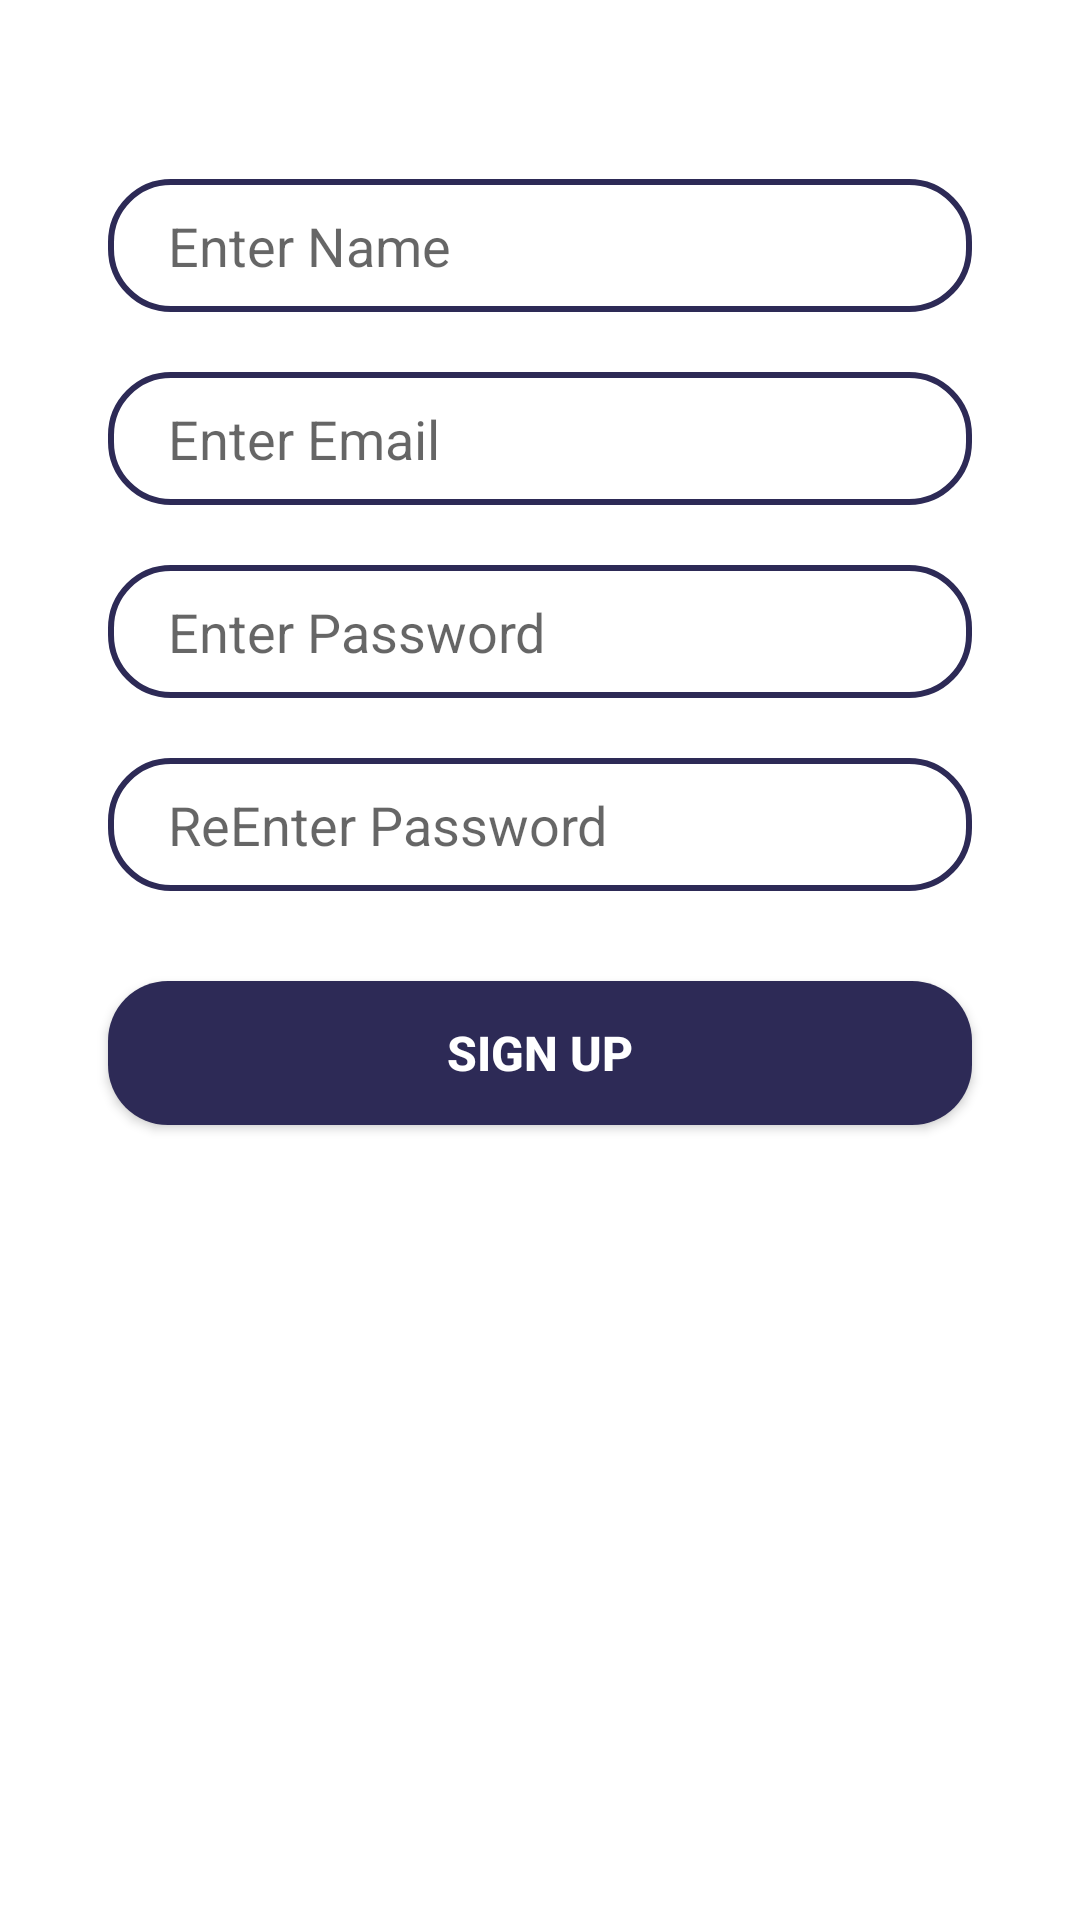

Write the Android layout XML for this screen, with the resource values it uses.
<!-- AndroidManifest.xml: application theme Theme.AuthApp -->
<!-- res/layout/signup_tab_fragment.xml -->
<?xml version="1.0" encoding="utf-8"?>
<androidx.constraintlayout.widget.ConstraintLayout xmlns:android="http://schemas.android.com/apk/res/android"
    android:layout_width="match_parent"
    android:layout_height="match_parent"
    xmlns:app="http://schemas.android.com/apk/res-auto">
    <EditText
        android:id="@+id/name"
        android:layout_width="0dp"
        android:layout_height="wrap_content"
        app:layout_constraintWidth_percent=".8"
        app:layout_constraintVertical_bias="0.1"
        app:layout_constraintHorizontal_bias="0.5"
        android:hint="Enter Name"
        android:paddingLeft="20dp"
        android:paddingTop="10dp"
        android:paddingBottom="10dp"
        android:background="@drawable/edittext_bg"
        app:layout_constraintBottom_toBottomOf="parent"
        app:layout_constraintStart_toStartOf="parent"
        app:layout_constraintEnd_toEndOf="parent"
        app:layout_constraintTop_toTopOf="parent"
        />
    <EditText
        android:id="@+id/email"
        android:layout_width="0dp"
        android:layout_height="wrap_content"
        app:layout_constraintWidth_percent=".8"
        app:layout_constraintVertical_bias="0"
        app:layout_constraintHorizontal_bias="0.5"
        android:hint="Enter Email"
        android:paddingLeft="20dp"
        android:paddingTop="10dp"
        android:paddingBottom="10dp"
        android:layout_marginTop="20dp"
        android:background="@drawable/edittext_bg"
        app:layout_constraintBottom_toBottomOf="parent"
        app:layout_constraintStart_toStartOf="parent"
        app:layout_constraintEnd_toEndOf="parent"
        app:layout_constraintTop_toBottomOf="@+id/name"
        />

    <EditText
        android:id="@+id/password"
        android:layout_width="0dp"
        android:layout_height="wrap_content"
        app:layout_constraintWidth_percent=".8"
        app:layout_constraintVertical_bias="0"
        app:layout_constraintHorizontal_bias="0.5"
        android:hint="Enter Password"
        android:paddingLeft="20dp"
        android:paddingTop="10dp"
        android:paddingBottom="10dp"
        android:layout_marginTop="20dp"
        android:background="@drawable/edittext_bg"
        app:layout_constraintBottom_toBottomOf="parent"
        app:layout_constraintStart_toStartOf="parent"
        app:layout_constraintEnd_toEndOf="parent"
        app:layout_constraintTop_toBottomOf="@+id/email"
        android:inputType="textPassword"
        />

    <EditText
        android:id="@+id/confirm_password"
        android:layout_width="0dp"
        android:layout_height="wrap_content"
        app:layout_constraintWidth_percent=".8"
        app:layout_constraintVertical_bias="0"
        app:layout_constraintHorizontal_bias="0.5"
        android:hint="ReEnter Password"
        android:inputType="textPassword"
        android:paddingLeft="20dp"
        android:paddingTop="10dp"
        android:paddingBottom="10dp"
        android:layout_marginTop="20dp"
        android:background="@drawable/edittext_bg"
        app:layout_constraintBottom_toBottomOf="parent"
        app:layout_constraintStart_toStartOf="parent"
        app:layout_constraintEnd_toEndOf="parent"
        app:layout_constraintTop_toBottomOf="@+id/password"
        />

    <Button
        android:id="@+id/signup"
        android:layout_width="0dp"
        android:layout_height="wrap_content"
        app:layout_constraintWidth_percent=".8"
        app:layout_constraintVertical_bias="0"
        android:layout_marginTop="30dp"
        android:text="SIGN UP"
        android:textStyle="bold"
        android:textSize="16sp"
        android:textColor="@color/white"
        android:background="@drawable/button_bg"
        app:layout_constraintBottom_toBottomOf="parent"
        app:layout_constraintStart_toStartOf="parent"
        app:layout_constraintEnd_toEndOf="parent"
        app:layout_constraintTop_toBottomOf="@+id/confirm_password"
        />

</androidx.constraintlayout.widget.ConstraintLayout>
<!-- resources referenced by this layout -->
<resources>
  <color name="white">#FFFFFFFF</color>
  <!-- drawable button_bg (drawable) -->
  <?xml version="1.0" encoding="utf-8"?>
  <shape xmlns:android="http://schemas.android.com/apk/res/android">
  
  
  
      <corners android:radius="20dp"/>
  
      <solid android:color="@color/background"/>
  </shape>
  <!-- drawable edittext_bg (drawable) -->
  <?xml version="1.0" encoding="utf-8"?>
  <shape xmlns:android="http://schemas.android.com/apk/res/android"
      android:shape="rectangle">
  
      <corners android:radius="20dp"/>
  
      <stroke android:width="2dp"
          android:color="@color/background"
          />
  
  </shape>
  <style name="Theme.AuthApp" parent="Theme.MaterialComponents.DayNight.DarkActionBar">
          
          <item name="colorPrimary">@color/background</item>
          <item name="colorPrimaryVariant">@color/background</item>
          <item name="colorOnPrimary">@color/white</item>
          
          <item name="colorSecondary">@color/teal_200</item>
          <item name="colorSecondaryVariant">@color/teal_700</item>
          <item name="colorOnSecondary">@color/black</item>
          
          <item name="android:statusBarColor" tools:targetApi="l">?attr/colorPrimaryVariant</item>
          
      </style>
  <color name="background">#2D2A56</color>
  <color name="teal_200">#FF03DAC5</color>
  <color name="teal_700">#FF018786</color>
  <color name="black">#FF000000</color>
</resources>
